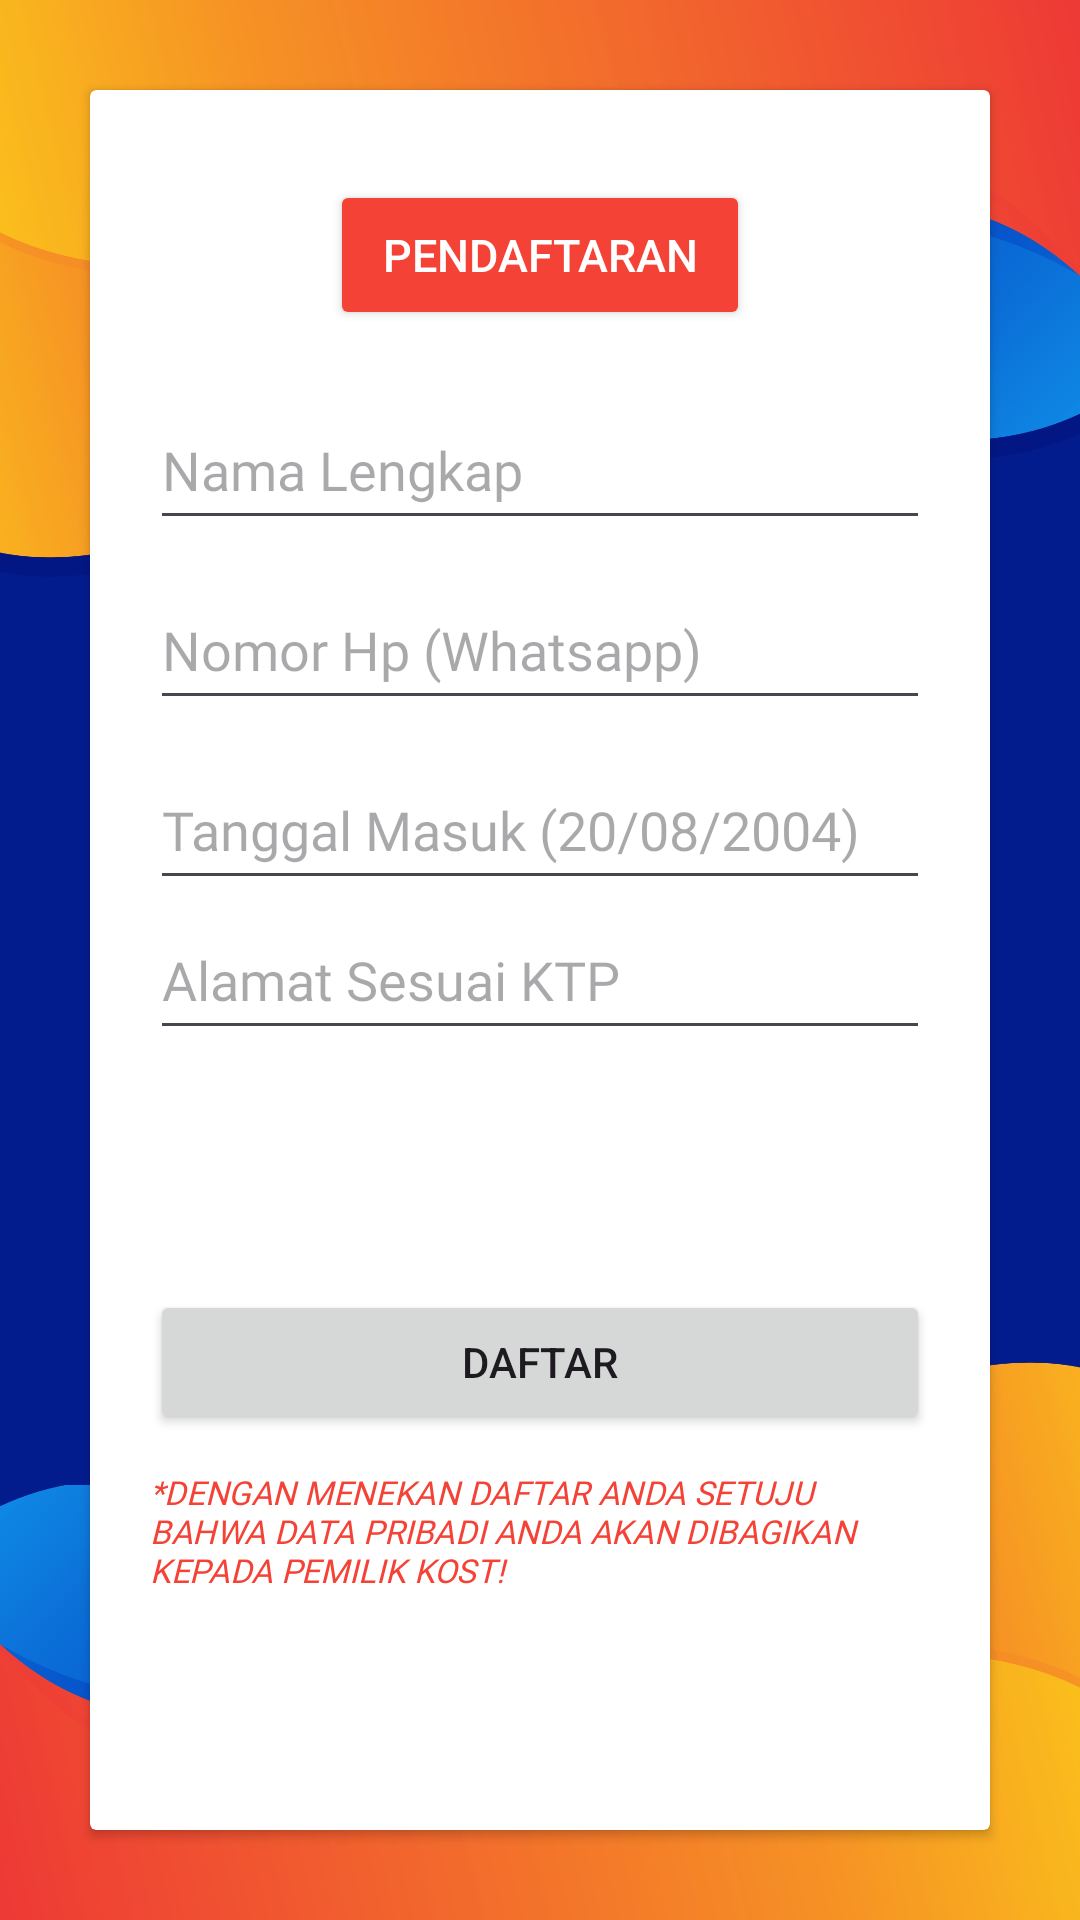

Write the Android layout XML for this screen, with the resource values it uses.
<!-- AndroidManifest.xml: application theme Theme.Bteaksa2 -->
<!-- res/layout/fragment_third.xml -->
<?xml version="1.0" encoding="utf-8"?>
<RelativeLayout xmlns:android="http://schemas.android.com/apk/res/android"
    xmlns:tools="http://schemas.android.com/tools"
    android:layout_width="match_parent"
    android:layout_height="match_parent"
    tools:context=".Fragment.ThirdFragment"
    android:background="@drawable/bgsatu">

    <androidx.cardview.widget.CardView
        android:layout_width="match_parent"
        android:layout_height="600dp"
        android:layout_marginStart="30dp"
        android:layout_marginTop="30dp"
        android:layout_marginEnd="30dp"
        android:layout_marginBottom="30dp">

        <Button
            android:layout_width="match_parent"
            android:layout_height="50dp"
            android:layout_marginLeft="80dp"
            android:layout_marginTop="30dp"
            android:layout_marginRight="80dp"
            android:backgroundTint="#F44336"
            android:clickable="false"
            android:text="Pendaftaran"
            android:textColor="@color/white"
            android:textSize="15dp" />

        <EditText
            android:id="@+id/namaLengkap"
            android:layout_width="match_parent"
            android:layout_height="50dp"
            android:layout_marginLeft="20dp"
            android:layout_marginTop="100dp"
            android:layout_marginRight="20dp"
            android:fontFamily="@font/open_sans_semibold"
            android:hint="Nama Lengkap"
            android:inputType="textPersonName" />

        <EditText
            android:id="@+id/noHp"
            android:layout_width="match_parent"
            android:layout_height="50dp"
            android:layout_below="@+id/namaLengkap"
            android:layout_marginLeft="20dp"
            android:layout_marginTop="160dp"
            android:layout_marginRight="20dp"
            android:fontFamily="@font/open_sans_semibold"
            android:hint="Nomor Hp (Whatsapp)"
            android:inputType="number" />

        <EditText
            android:id="@+id/tanggalMasuk"
            android:layout_width="match_parent"
            android:layout_height="50dp"
            android:layout_below="@+id/noHp"
            android:layout_marginLeft="20dp"
            android:layout_marginTop="220dp"
            android:layout_marginRight="20dp"
            android:fontFamily="@font/open_sans_semibold"
            android:hint="Tanggal Masuk (20/08/2004)"
            android:inputType="date" />

        <EditText
            android:id="@+id/alamat"
            android:layout_width="match_parent"
            android:layout_height="50dp"
            android:layout_below="@+id/tanggalMasuk"
            android:layout_marginLeft="20dp"
            android:layout_marginTop="270dp"
            android:layout_marginRight="20dp"
            android:fontFamily="@font/open_sans_semibold"
            android:hint="Alamat Sesuai KTP"
            android:inputType="text" />

        <Button
            android:id="@+id/daftarThird"
            android:layout_width="match_parent"
            android:layout_height="wrap_content"
            android:layout_marginLeft="20dp"
            android:layout_marginTop="400dp"
            android:layout_marginRight="20dp"
            android:clickable="true"
            android:text="Daftar" />

        <TextView
            android:id="@+id/peringatanDaftar"
            android:layout_width="match_parent"
            android:layout_height="wrap_content"
            android:layout_marginLeft="20dp"
            android:layout_marginTop="460dp"
            android:layout_marginRight="20dp"
            android:fontFamily="@font/open_sans_semibold"
            android:text="*dengan menekan daftar anda setuju bahwa data pribadi anda akan dibagikan kepada pemilik kost!"
            android:textAllCaps="true"
            android:textColor="#F44336"
            android:textSize="11dp"
            android:textStyle="italic" />

    </androidx.cardview.widget.CardView>

    

</RelativeLayout>
<!-- resources referenced by this layout -->
<resources>
  <!-- drawable bgsatu: jpg bitmap (drawable, 802758 bytes) -->
  <style name="Theme.Bteaksa2" parent="Base.Theme.Bteaksa2" />
  <style name="Base.Theme.Bteaksa2" parent="Theme.Material3.DayNight.NoActionBar">
          
          
      </style>
  <!-- not gathered from this repository: default colours our renderer supplied (Android Studio template values) -->
  <color name="white">#FFFFFFFF</color>
</resources>
